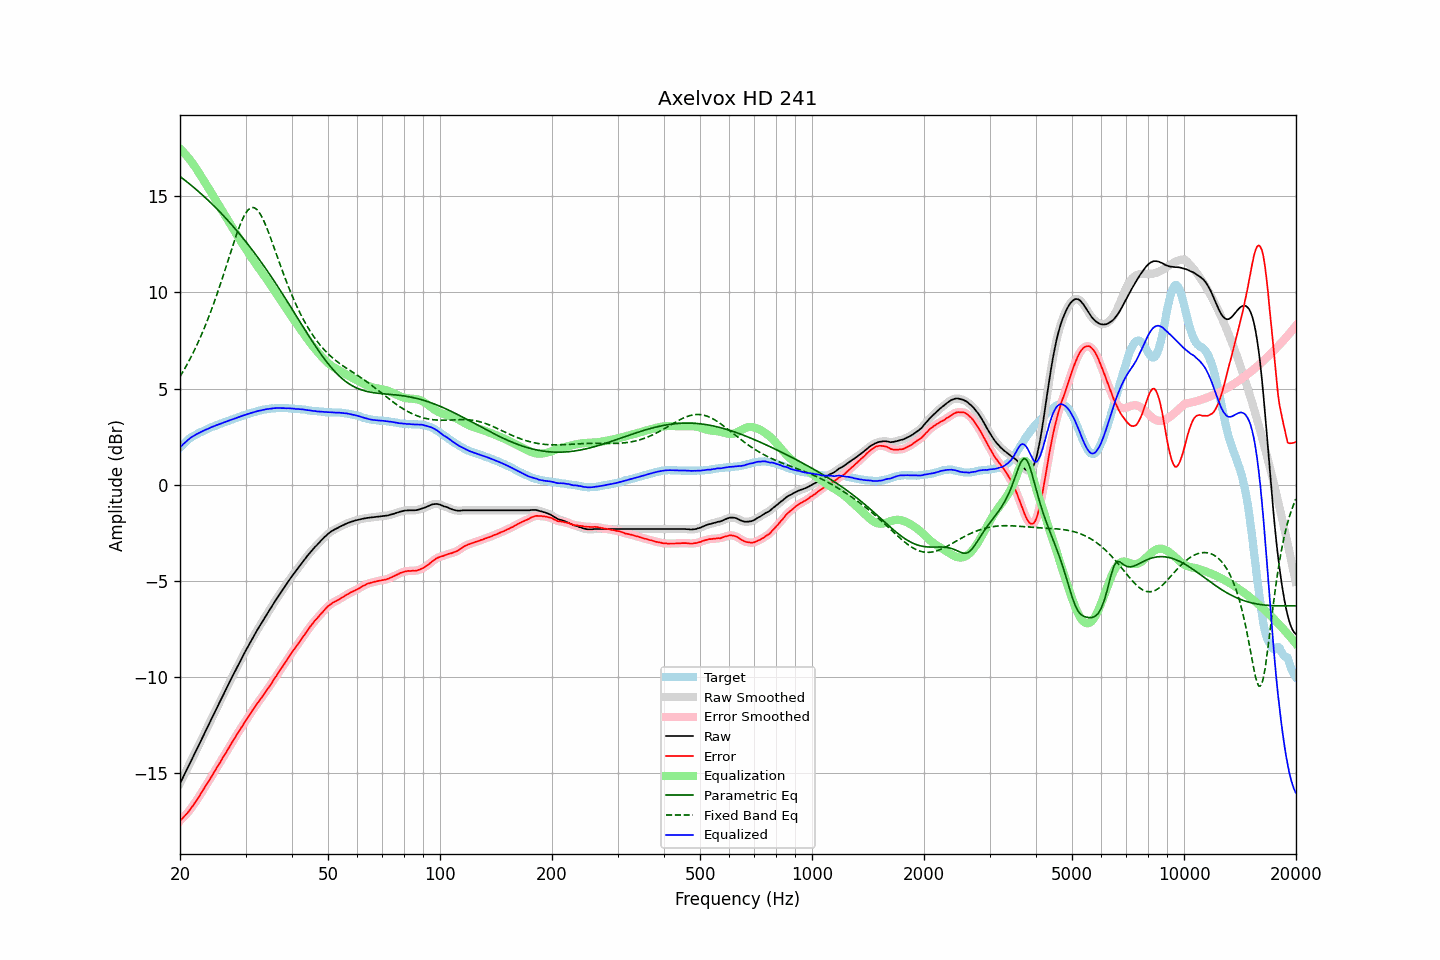

Source data for this figure (header and first rows):
frequency, raw, error, smoothed, error_smoothed, equalization, parametric_eq, fixed_band_eq, equalized_raw, equalized_smoothed, target
20.00, -15.53, -17.46, -15.53, -17.46, 17.46, 16.02, 5.62, 1.93, 1.93, 1.94
20.20, -15.36, -17.38, -15.36, -17.38, 17.38, 15.96, 5.76, 2.02, 2.02, 2.03
20.40, -15.19, -17.29, -15.19, -17.29, 17.30, 15.90, 5.90, 2.11, 2.11, 2.11
20.61, -15.02, -17.19, -15.02, -17.20, 17.21, 15.83, 6.05, 2.18, 2.19, 2.17
20.81, -14.85, -17.11, -14.85, -17.11, 17.11, 15.77, 6.19, 2.27, 2.26, 2.27
21.02, -14.68, -17.02, -14.68, -17.02, 17.01, 15.70, 6.35, 2.33, 2.33, 2.35
21.23, -14.51, -16.91, -14.51, -16.92, 16.91, 15.63, 6.50, 2.40, 2.40, 2.41
21.44, -14.34, -16.80, -14.34, -16.80, 16.80, 15.56, 6.67, 2.46, 2.46, 2.47
21.66, -14.17, -16.68, -14.17, -16.68, 16.69, 15.49, 6.83, 2.52, 2.52, 2.51
21.87, -13.99, -16.56, -14.00, -16.56, 16.57, 15.42, 7.00, 2.57, 2.57, 2.57
22.09, -13.83, -16.44, -13.83, -16.44, 16.44, 15.35, 7.17, 2.62, 2.62, 2.62
22.31, -13.66, -16.32, -13.65, -16.32, 16.31, 15.28, 7.36, 2.66, 2.66, 2.67
22.54, -13.48, -16.19, -13.48, -16.19, 16.18, 15.21, 7.54, 2.70, 2.70, 2.70
22.76, -13.31, -16.05, -13.31, -16.05, 16.05, 15.13, 7.73, 2.74, 2.74, 2.75
22.99, -13.14, -15.91, -13.13, -15.91, 15.92, 15.06, 7.92, 2.78, 2.78, 2.78
23.22, -12.96, -15.77, -12.96, -15.78, 15.78, 14.98, 8.12, 2.83, 2.82, 2.82
23.45, -12.79, -15.64, -12.79, -15.64, 15.65, 14.90, 8.33, 2.86, 2.86, 2.86
23.69, -12.62, -15.52, -12.62, -15.51, 15.51, 14.83, 8.54, 2.89, 2.90, 2.89
23.92, -12.45, -15.38, -12.44, -15.38, 15.38, 14.75, 8.75, 2.93, 2.93, 2.94
24.16, -12.27, -15.25, -12.27, -15.25, 15.24, 14.67, 8.97, 2.98, 2.97, 2.99
24.40, -12.10, -15.11, -12.10, -15.11, 15.11, 14.59, 9.20, 3.01, 3.01, 3.02
24.65, -11.93, -14.96, -11.93, -14.97, 14.97, 14.50, 9.43, 3.04, 3.04, 3.04
24.89, -11.75, -14.82, -11.76, -14.82, 14.83, 14.42, 9.66, 3.08, 3.07, 3.07
25.14, -11.59, -14.69, -11.59, -14.69, 14.69, 14.34, 9.90, 3.11, 3.11, 3.11
25.39, -11.41, -14.55, -11.42, -14.55, 14.55, 14.25, 10.15, 3.14, 3.14, 3.14
25.65, -11.25, -14.42, -11.25, -14.42, 14.41, 14.16, 10.40, 3.17, 3.17, 3.18
25.91, -11.08, -14.28, -11.08, -14.28, 14.28, 14.08, 10.65, 3.20, 3.20, 3.19
26.16, -10.91, -14.13, -10.91, -14.14, 14.14, 13.99, 10.91, 3.23, 3.23, 3.23
26.43, -10.74, -14.01, -10.74, -14.00, 14.00, 13.90, 11.17, 3.26, 3.26, 3.26
26.69, -10.57, -13.86, -10.57, -13.86, 13.86, 13.81, 11.43, 3.29, 3.29, 3.30
26.96, -10.40, -13.72, -10.40, -13.73, 13.72, 13.72, 11.69, 3.32, 3.32, 3.33
27.23, -10.23, -13.58, -10.23, -13.58, 13.58, 13.62, 11.95, 3.35, 3.35, 3.35
27.50, -10.06, -13.44, -10.06, -13.44, 13.44, 13.53, 12.21, 3.39, 3.38, 3.39
27.77, -9.90, -13.30, -9.89, -13.31, 13.31, 13.43, 12.47, 3.41, 3.41, 3.41
28.05, -9.73, -13.17, -9.73, -13.17, 13.17, 13.34, 12.73, 3.44, 3.44, 3.45
28.33, -9.57, -13.03, -9.56, -13.03, 13.04, 13.24, 12.97, 3.47, 3.47, 3.47
28.62, -9.40, -12.90, -9.40, -12.90, 12.90, 13.14, 13.21, 3.50, 3.50, 3.49
28.90, -9.24, -12.77, -9.24, -12.77, 12.77, 13.04, 13.42, 3.53, 3.53, 3.54
29.19, -9.08, -12.63, -9.08, -12.64, 12.64, 12.94, 13.64, 3.56, 3.56, 3.56
29.48, -8.92, -12.52, -8.92, -12.51, 12.51, 12.84, 13.82, 3.59, 3.59, 3.61
29.78, -8.76, -12.37, -8.76, -12.38, 12.38, 12.73, 13.99, 3.62, 3.62, 3.62
30.08, -8.60, -12.25, -8.60, -12.25, 12.25, 12.63, 14.13, 3.65, 3.65, 3.64
30.38, -8.45, -12.12, -8.45, -12.12, 12.12, 12.52, 14.25, 3.67, 3.67, 3.67
30.68, -8.29, -11.99, -8.29, -11.99, 11.99, 12.41, 14.33, 3.70, 3.70, 3.71
30.99, -8.14, -11.86, -8.14, -11.87, 11.87, 12.31, 14.39, 3.73, 3.73, 3.73
31.30, -7.99, -11.73, -7.99, -11.74, 11.74, 12.20, 14.41, 3.75, 3.75, 3.75
31.61, -7.85, -11.62, -7.85, -11.62, 11.62, 12.09, 14.41, 3.77, 3.77, 3.78
31.93, -7.70, -11.49, -7.70, -11.50, 11.50, 11.97, 14.36, 3.80, 3.80, 3.80
32.24, -7.56, -11.37, -7.56, -11.38, 11.38, 11.86, 14.29, 3.82, 3.82, 3.82
32.57, -7.42, -11.26, -7.42, -11.26, 11.26, 11.75, 14.18, 3.84, 3.84, 3.85
32.89, -7.29, -11.15, -7.28, -11.15, 11.15, 11.63, 14.06, 3.86, 3.86, 3.87
33.22, -7.15, -11.03, -7.15, -11.03, 11.03, 11.51, 13.91, 3.88, 3.88, 3.89
33.55, -7.01, -10.91, -7.01, -10.91, 10.91, 11.39, 13.74, 3.90, 3.90, 3.91
33.89, -6.87, -10.78, -6.87, -10.79, 10.79, 11.27, 13.55, 3.92, 3.92, 3.92
34.23, -6.74, -10.67, -6.74, -10.67, 10.67, 11.15, 13.35, 3.93, 3.93, 3.94
34.57, -6.61, -10.55, -6.61, -10.55, 10.55, 11.03, 13.13, 3.94, 3.94, 3.95
34.92, -6.47, -10.42, -6.47, -10.43, 10.42, 10.91, 12.91, 3.96, 3.95, 3.96
35.27, -6.34, -10.31, -6.34, -10.30, 10.30, 10.79, 12.68, 3.96, 3.96, 3.98
35.62, -6.20, -10.16, -6.20, -10.17, 10.17, 10.66, 12.45, 3.98, 3.97, 3.97
35.97, -6.07, -10.04, -6.07, -10.05, 10.05, 10.53, 12.21, 3.98, 3.98, 3.98
... 635 more rows
